Photos from the image-classification dataset "tomato" in the GitHub repository ammarcho/PANTAS. Its 2 classes are: busuk, sehat.

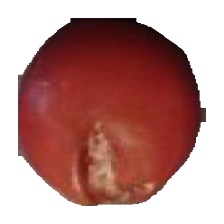
Label: busuk

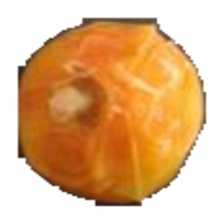
Label: busuk

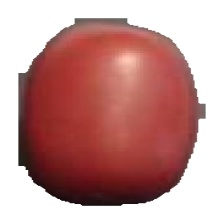
Label: sehat

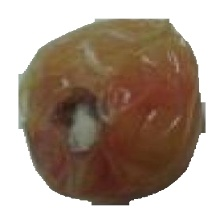
Label: busuk

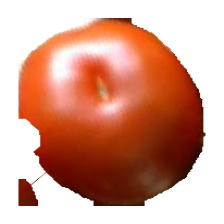
Label: sehat

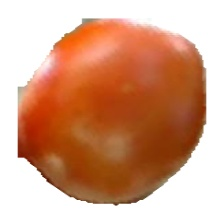
Label: sehat
